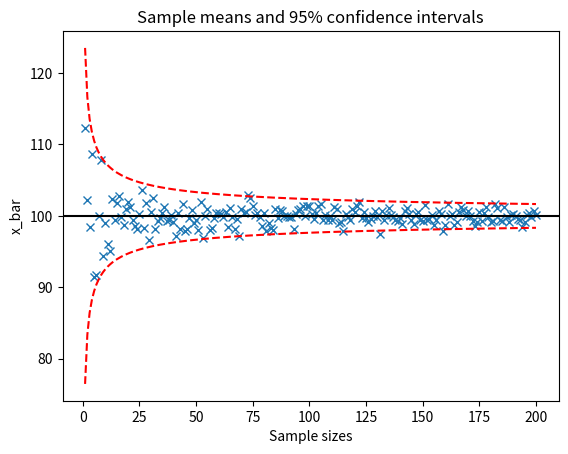
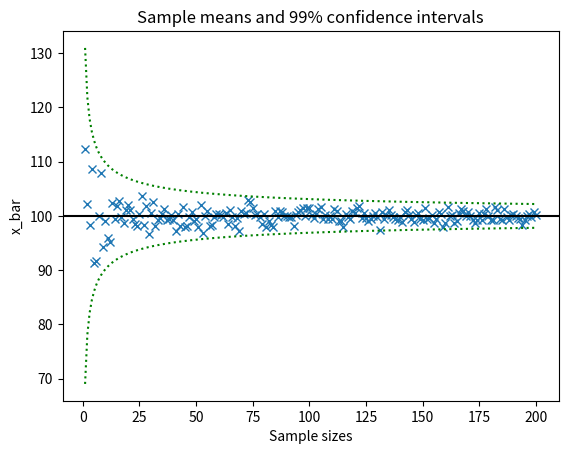

Write Python code to recreate these figures, in order.
import math
import random
import statistics
import numpy as np
import scipy.stats
import matplotlib.pyplot as plt

def main():
    N = 1_000_000
    MEAN = 100
    sigma = 12
    Z1 = 1.96
    Z2 = 2.58

    population = np.random.normal(MEAN, sigma, N)
    # print(type(population))

    populationList = population.tolist()

    meanList = []
    posInList = []
    negaInList = []
    posInList99 = []
    negaInList99 = []
    n_value = []

    #n = random.randint(1, 100)
    for n in range(1, 201):
        n_value.append(n)
        sample = random.sample(populationList, n)
        sample_mean = statistics.mean(sample)
        meanList.append(sample_mean)

        #Calculate the confidence interval of 95
        interList = calInterval(MEAN, sigma, n, 95)
        #Add the positive and negative interval to approriate list
        posInList.append(interList[0])
        negaInList.append(interList[1])

        #Calculate the confidence interval of 99
        interList99 = calInterval(MEAN, sigma, n, 99)
        #Add the positive and negative interval to approriate list
        posInList99.append(interList99[0])
        negaInList99.append(interList99[1])

        #print("Mean: ", mean)
    print("Meanlist: ", meanList)
    print("MeanList size: ", len(meanList))
    print("PosList: ", posInList)
    print("PosList len: ", len(posInList))
    print("NegaList: ", negaInList)
    print("NegaList len: ", len(negaInList))
    print("n value: ", n_value)

    #95 confidence graph
    figure1 = plt.figure(1)
    plt.plot(n_value, meanList, linestyle=' ', marker="x")
    plt.plot(n_value, posInList, 'r', linestyle='--')
    plt.plot(n_value, negaInList, 'r', linestyle='--')
    plt.axhline(y=100, color="black")
    plt.xlabel("Sample sizes")
    plt.ylabel("x_bar")
    plt.title("Sample means and 95% confidence intervals")

    #99 confidence graph
    figure2 = plt.figure(2)
    plt.plot(n_value, meanList, linestyle=' ', marker="x")
    plt.plot(n_value, posInList99, 'g', linestyle=':')
    plt.plot(n_value, negaInList99, 'g', linestyle=':')
    plt.axhline(y=100, color="black")
    plt.xlabel("Sample sizes")
    plt.ylabel("x_bar")
    plt.title("Sample means and 99% confidence intervals")

    plt.show()

    print("n: ", n)
    print("sample: ", sample)
    #
    # print(population)
    # print("Size: ", population.size)
    # print("list: ", populationList)
    # print("Size: ", len(populationList))

def calInterval(mean, sigma, sample_size, con_level):
    interval = []
    if (con_level == 95):
        result = mean + 1.96 * (sigma / math.sqrt(sample_size))
        resultNegative = mean - 1.96 * (sigma / math.sqrt(sample_size))
        interval.append(result)
        interval.append(resultNegative)
    elif (con_level == 99):
        result = mean + 2.58 * (sigma / math.sqrt(sample_size))
        resultNegative = mean - 2.58 * (sigma / math.sqrt(sample_size))
        interval.append(result)
        interval.append(resultNegative)
    return interval
main()